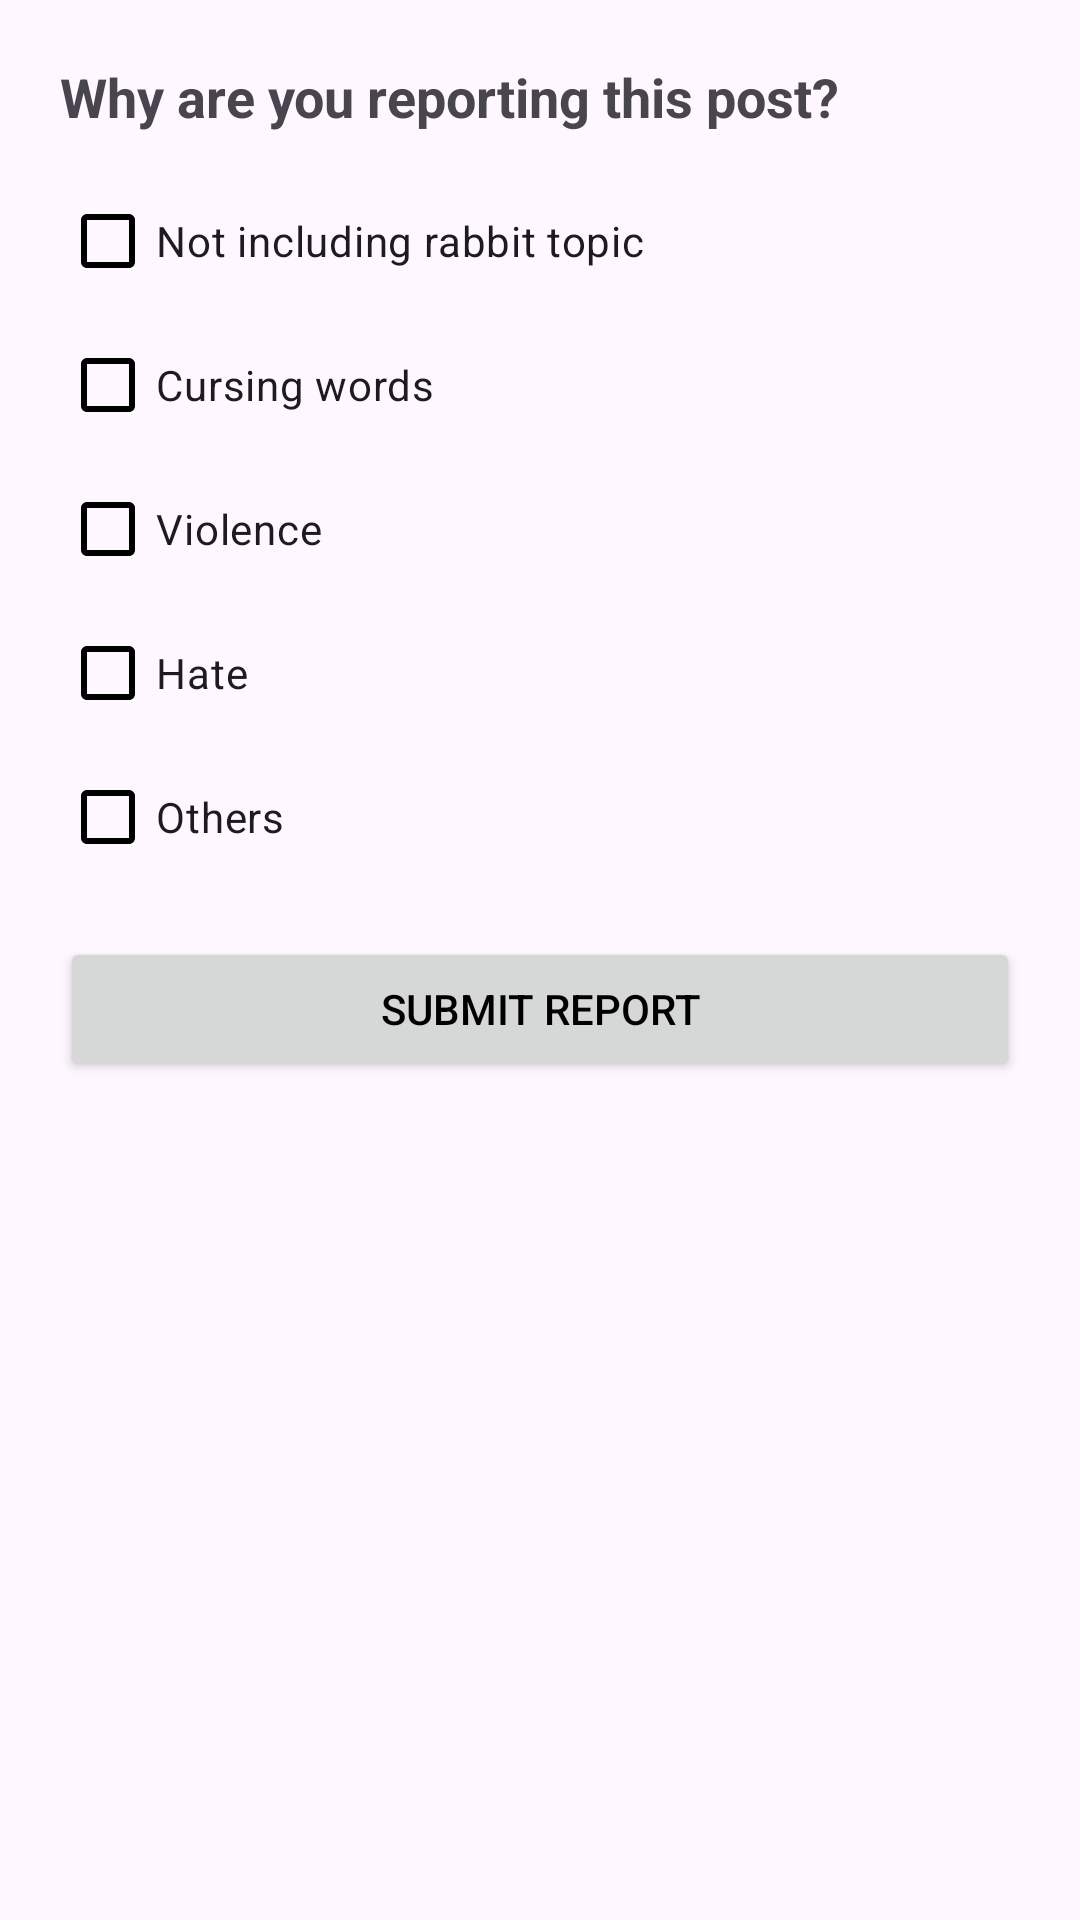

Produce the Android XML layout that renders to this screen, including the resource entries it uses.
<!-- AndroidManifest.xml: application theme Theme.BunnyCare -->
<!-- res/layout/report_sheet.xml -->
<?xml version="1.0" encoding="utf-8"?>
<ScrollView xmlns:android="http://schemas.android.com/apk/res/android"
    android:layout_width="match_parent"
    android:layout_height="wrap_content">

    <LinearLayout
        android:layout_width="match_parent"
        android:layout_height="wrap_content"
        android:orientation="vertical"
        android:padding="20dp">

        <TextView
            android:layout_width="wrap_content"
            android:layout_height="wrap_content"
            android:text="Why are you reporting this post?"
            android:textStyle="bold"
            android:textSize="18sp"
            android:layout_marginBottom="12dp" />

        <CheckBox
            android:id="@+id/rabbitTopic"
            android:layout_width="wrap_content"
            android:layout_height="wrap_content"
            android:text="Not including rabbit topic" />

        <CheckBox
            android:id="@+id/cursingWords"
            android:layout_width="wrap_content"
            android:layout_height="wrap_content"
            android:text="Cursing words" />

        <CheckBox
            android:id="@+id/violence"
            android:layout_width="wrap_content"
            android:layout_height="wrap_content"
            android:text="Violence" />

        <CheckBox
            android:id="@+id/hate"
            android:layout_width="wrap_content"
            android:layout_height="wrap_content"
            android:text="Hate" />

        <CheckBox
            android:id="@+id/others"
            android:layout_width="wrap_content"
            android:layout_height="wrap_content"
            android:text="Others" />

        <EditText
            android:id="@+id/reportInput"
            android:layout_width="match_parent"
            android:layout_height="wrap_content"
            android:layout_marginTop="10dp"
            android:hint="Enter other reason..."
            android:visibility="gone"
            android:inputType="textMultiLine"
            android:minLines="3"
            android:gravity="top" />

        <Button
            android:id="@+id/submitReport"
            android:layout_width="match_parent"
            android:layout_height="wrap_content"
            android:text="Submit Report"
            android:layout_marginTop="16dp" />

    </LinearLayout>

</ScrollView>
<!-- resources referenced by this layout -->
<resources>
  <style name="Theme.BunnyCare" parent="Base.Theme.BunnyCare" />
  <style name="Base.Theme.BunnyCare" parent="Theme.Material3.DayNight.NoActionBar">
          
          
      </style>
</resources>
